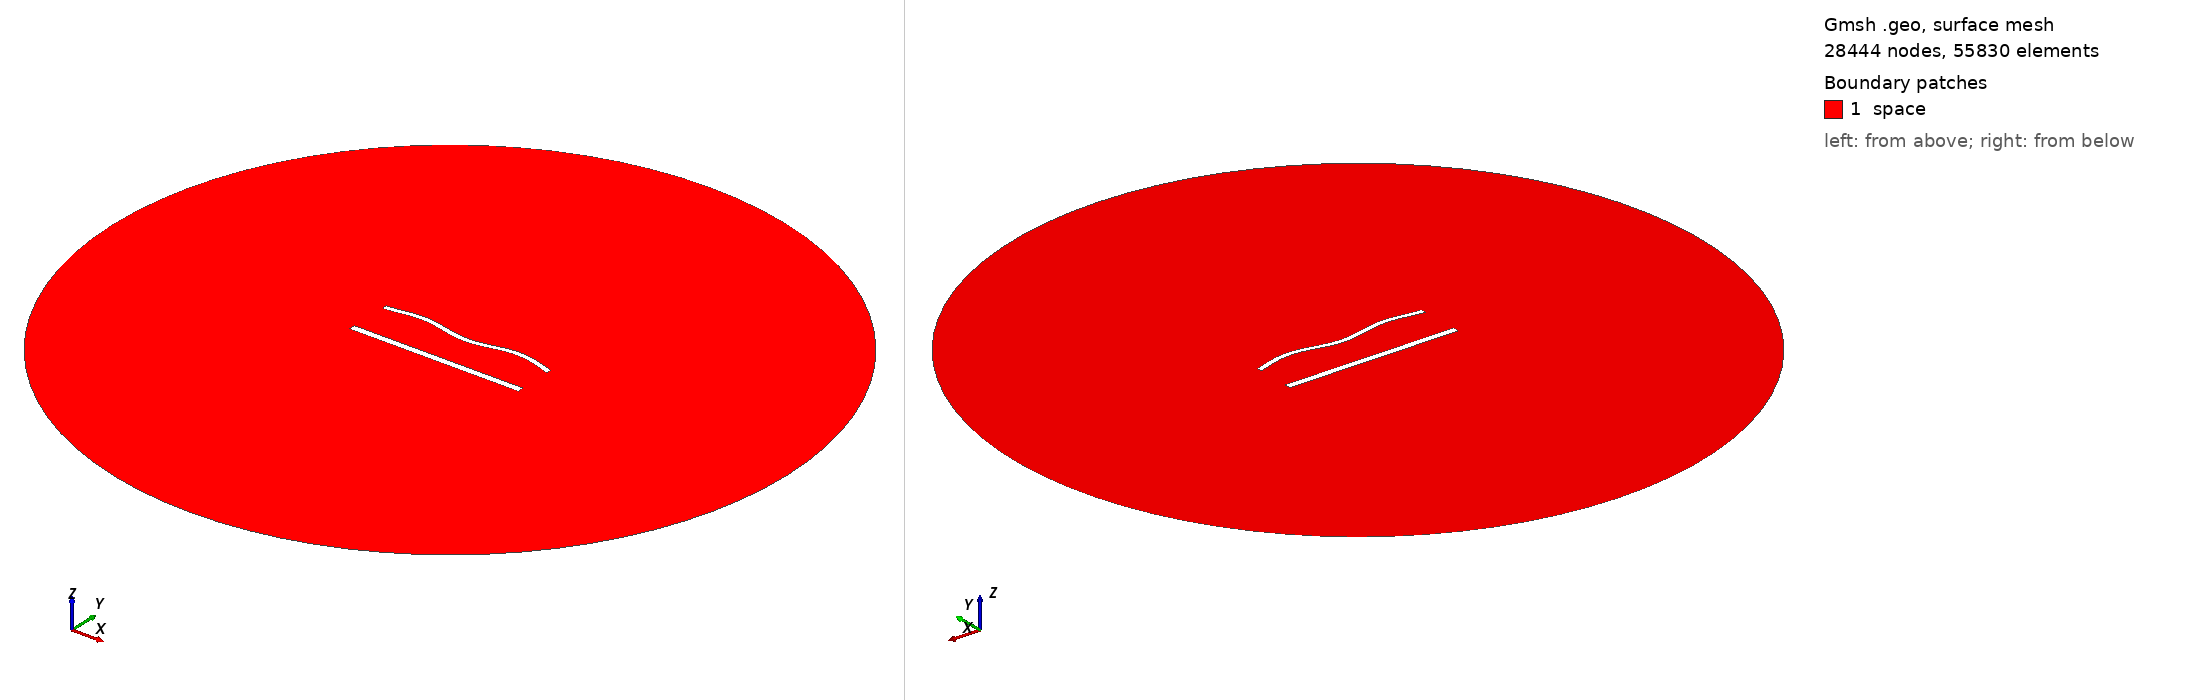

Gmsh geometry script, surface-meshed: 28444 nodes, 55830 surface elements. Boundary patches (legend numbers): 1 space. Left view from above one corner, right view from below the opposite corner. Legend entries are the model's physical surfaces. The drawing asked Gmsh for element sizes between 1% and 20% of the model's largest extent; the script's own settings can give other sizes.

=== 1419.geo (drawn) ===
//---------------------------------------
// Geometry kernel
//---------------------------------------

SetFactory("OpenCASCADE");



//---------------------------------------
// Parameters of the geometry
//---------------------------------------

// Overetch of the upper plate
overetch = 0.375;

// Distance between the plates
distance = 25.0;

// Discretization over the x axis (for the deformation)
nx = 50; 

// Length of the plate
L = 100 - overetch; 

// Number of modes
n = 4; 

// 1st mode coefficient
coeff(1) = 0.0;
beta(1) = 0.596864 * 3.1415926535 / L;

// 2nd mode coefficient
coeff(2) = 0.0;
beta(2) = 1.49418 * 3.1415926535 / L;

// 3rd mode coefficient
coeff(3) = 0.0;
beta(3) = 2.50025 * 3.1415926535 / L;

// 4th mode coefficient
coeff(4) = 1.5;
beta(4) = 3.49999 * 3.1415926535 / L;



//---------------------------------------
// Upper plate (deformed rectangle)
//---------------------------------------

// Coordiantes of the upper plate
xmin = -50;
xmax = 50 - overetch;

// Height of the upper plate
yheight = 4 - 2 * overetch;

// Indexes of the points
UpperID[] = {};
LowerID[] = {};
LeftID[] = {};
RightID[] = {};

// Point index
p = 1;

// Horizontal edges
For i In {1:nx}
    x = xmin + (i-1)*(xmax - xmin)/(nx-1);

    y_bottom = distance / 2 + overetch;
    For j In {1:n}
        C = (Cosh(beta(j)*L) + Cos(beta(j)*L)) / (Sinh(beta(j)*L) + Sin(beta(j)*L));
        y_bottom  = y_bottom + coeff(j) * (Cosh(beta(j)*(x+50)) - Cos(beta(j)*(x+50)) - C * (Sinh(beta(j)*(x+50)) - Sin(beta(j)*(x+50))));
    EndFor

    y_top = y_bottom + yheight;

    Point(p) = {x, y_top, 0, 1.0};
    UpperID[i] = p;
    p = p + 1;

    Point(p) = {x, y_bottom, 0, 1.0};
    LowerID[i] = p;
    p = p + 1;
EndFor

// Create point lists
UpperPts[] = {}; LowerPts[] = {};
For i In {1:nx}
  UpperPts[] += {UpperID[i]};
  LowerPts[] += {LowerID[i]};
EndFor

// Build splines
Spline(1) = {UpperPts[]};
Spline(2) = {LowerPts[]};
Line(3) = {LowerPts[nx-1], UpperPts[nx-1]};
Line(4) = {LowerPts[0], UpperPts[0]};

// Build the plane surface
Curve Loop(1) = {2, 3, -1, -4};
Plane Surface(1) = {1};



//---------------------------------------
// Lower plate (rectangle)
//---------------------------------------

// Vertices
Point(1001) = {-50, -distance/2, 0, 1.0};
Point(1002) = { 50, -distance/2, 0, 1.0};
Point(1003) = { 50,  -distance/2 + 4, 0, 1.0};
Point(1004) = {-50,  -distance/2 + 4, 0, 1.0};

// Edges
Line(5) = {1001, 1002};
Line(6) = {1002, 1003};
Line(7) = {1003, 1004};
Line(8) = {1004, 1001};

// Plane surface
Line Loop(2) = {5, 6, 7, 8};
Plane Surface(2) = {2}; 



//---------------------------------------
// Outer (fictious) boundary
//---------------------------------------

// Points
Point(1005) = {0, 0, 0};       // Center
Point(1006) = {200, 0, 0};     // Start point
Point(1007) = {0, 200, 0};     // 90 degrees
Point(1008) = {-200, 0, 0};    // 180 degrees
Point(1009) = {0, -200, 0};    // 270 degrees

// Circle arcs (each needs start, center, end)
Circle(9) = {1006, 1005, 1007};
Circle(10) = {1007, 1005, 1008};
Circle(11) = {1008, 1005, 1009};
Circle(12) = {1009, 1005, 1006};

// Plane surface for the entire domain
Curve Loop(3) = {9, 10, 11, 12};
Surface(3) = {3};

// Subtract the plates from the whole domain to obtain the actual domain where we want to solve the equations
BooleanDifference{ Surface{3}; Delete; }{ Surface{1}; Surface{2}; Delete; }




//---------------------------------------
// Transfinite Lines/Curves
//---------------------------------------

// Set the number of points on the boundaries
r = 6;
d = 0.15;

// Plates
Transfinite Curve {1} = 50*r/4 Using Progression 1;
Transfinite Line {2} = 50*r Using Progression 1;
Transfinite Curve {3, 4} = 2*r Using Progression 1+d;
Transfinite Line {5} = 50*r/4 Using Progression 1;
Transfinite Line {7} = 50*r Using Progression 1;
Transfinite Line {6} = 2*r Using Progression 1-d;
Transfinite Line {8} = 2*r Using Progression 1+d;

// Outer boundary
Transfinite Line {9, 10, 11, 12} = 20 Using Progression 1;



//---------------------------------------
// Physical groups
//---------------------------------------                

// Physical curves (boundaries)
Physical Line("force_segment", 10) = {2};
Physical Line("upper_plate", 11) = {1, 3, 4};
Physical Line("lower_plate", 12) = {5, 6, 7, 8};
Physical Line("boundary", 20) = {9, 10, 11, 12};

// Physical Surfaces
Physical Surface("space", 30) = {3};



//---------------------------------------
// 6. Generate the Mesh
//---------------------------------------

// 2D mesh generation
Mesh 2;
